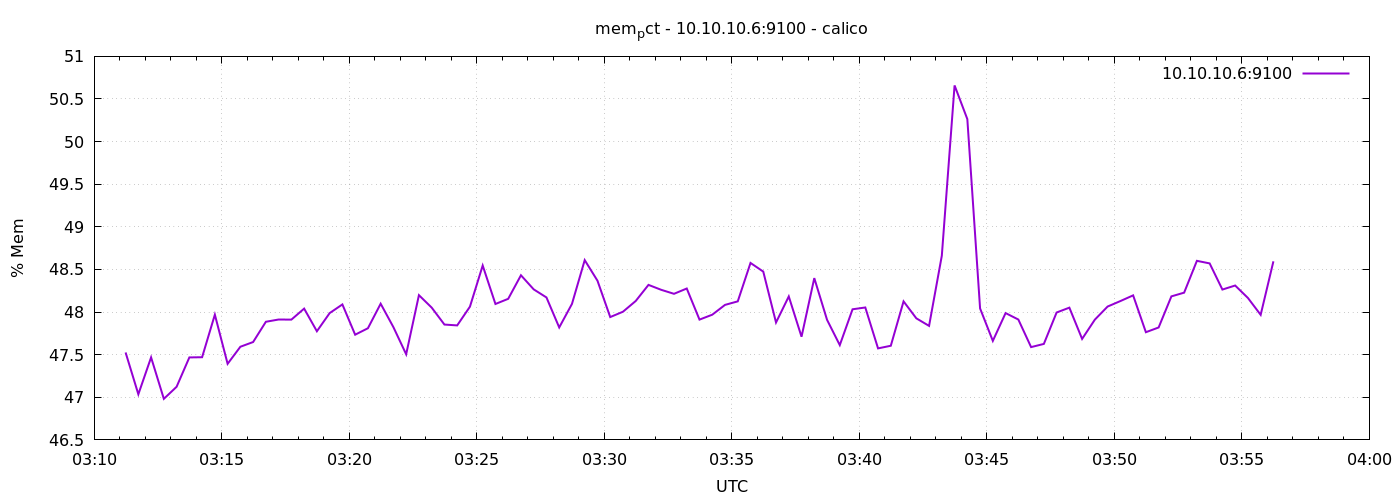

Data behind this chart, as committed beside it:
1778555474	47.52597023024576
1778555504	47.04
1778555534	47.47
1778555564	46.98
1778555594	47.12
1778555624	47.47
1778555654	47.47
1778555684	47.97
1778555714	47.39
1778555744	47.59
1778555774	47.65
1778555804	47.89
1778555834	47.91
1778555864	47.91
1778555894	48.04
1778555924	47.77
1778555954	47.99
1778555984	48.09
1778556014	47.73
1778556044	47.81
1778556074	48.1
1778556104	47.82
1778556134	47.5
1778556164	48.2
1778556194	48.05
1778556224	47.85
1778556254	47.84
1778556284	48.06
1778556314	48.55
1778556344	48.09
1778556374	48.16
1778556404	48.43
1778556434	48.27
1778556464	48.17
1778556494	47.82
1778556524	48.1
1778556554	48.61
1778556584	48.37
1778556614	47.94
1778556644	48
1778556674	48.13
1778556704	48.32
1778556734	48.26
1778556764	48.21
1778556794	48.28
1778556824	47.91
1778556854	47.97
1778556884	48.08
1778556914	48.13
1778556944	48.58
1778556974	48.47
1778557004	47.88
1778557034	48.18
1778557064	47.71
1778557094	48.4
1778557124	47.91
1778557154	47.61
1778557184	48.03
1778557214	48.05
1778557244	47.57
1778557274	47.6
... 30 more rows
